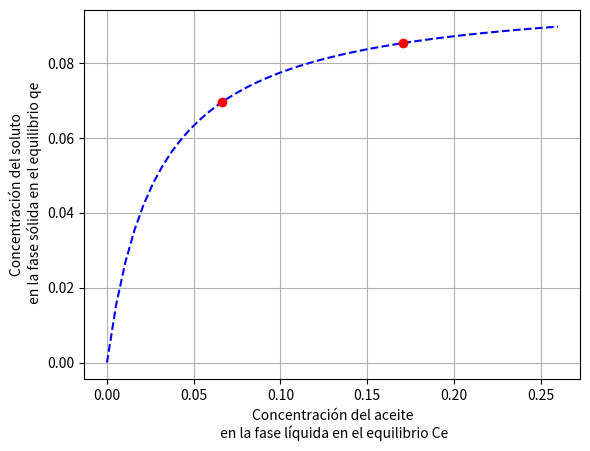

Generate this figure with matplotlib:
import numpy as np
from matplotlib import pyplot as plt
from scipy.optimize import minimize
# [redacted]
'''                   OPTIMIZACIÓN NO LINEAL 
Estimación de parámetros de isotermas de sorción con el modelo BET  
utilizando un algoritmo de optimización minimizando la suma del error.
Modelo: q_eq=(qs*kla*Ceq)/((1-klb*Ceq)*(1-klb*Ceq+kla*Ceq))
'''
def BET_opti(v_i):
    #Matriz con lo datos experimentales
    M=np.asarray([[0.17089701,0.085324916],
                [0.066582226,0.069637725]])
    Ceq=M[:,0]
    qexp=M[:,1]
    v_i=np.asarray(v_i)
    #Parámetros que voy a optimizar
    kla=v_i[0]
    klb=v_i[1]
    qs=v_i[2]
    #Modelo de isoterma BET
    q_eq=(qs*kla*Ceq)/((1-klb*Ceq)*(1-klb*Ceq+kla*Ceq))
    n=len(v_i)
    #Vector para almacenar la diferencia **2
    Sres=np.zeros(n)
    for i in list(range(0,n-1)):
        Sres[i]=(qexp[i]-q_eq[i])**2  
    #Vamos a calcular la suma del error    
    f=np.sum(Sres)   
    return f

def G_opti(kla,klb,qs,Ceqexp,qexp):
    #Con el modelo BET
    Ceq=np.linspace(0,0.26)
    q_eq=(qs*kla*Ceq)/((1-klb*Ceq)*(1-klb*Ceq+kla*Ceq))
    plt.plot(Ceq,q_eq,"b--")
    #Experimental
    plt.plot(Ceqexp,qexp,"o",color="red")
    plt.xlabel("Concentración del aceite\n en la fase líquida en el equilibrio Ce")
    plt.ylabel("Concentración del soluto\n en la fase sólida en el equilibrio qe")
    plt.grid(True)
    return plt.show()
    
v_i=[30,1e-3,0] #valores supuestos
Opt=minimize(BET_opti,v_i,method="Nelder-Mead")        
print(Opt)    
G_opti(34.64,-8.51e-3,9.99e-2,[0.17089701,0.066582226],[0.085324916,0.069637725])    

